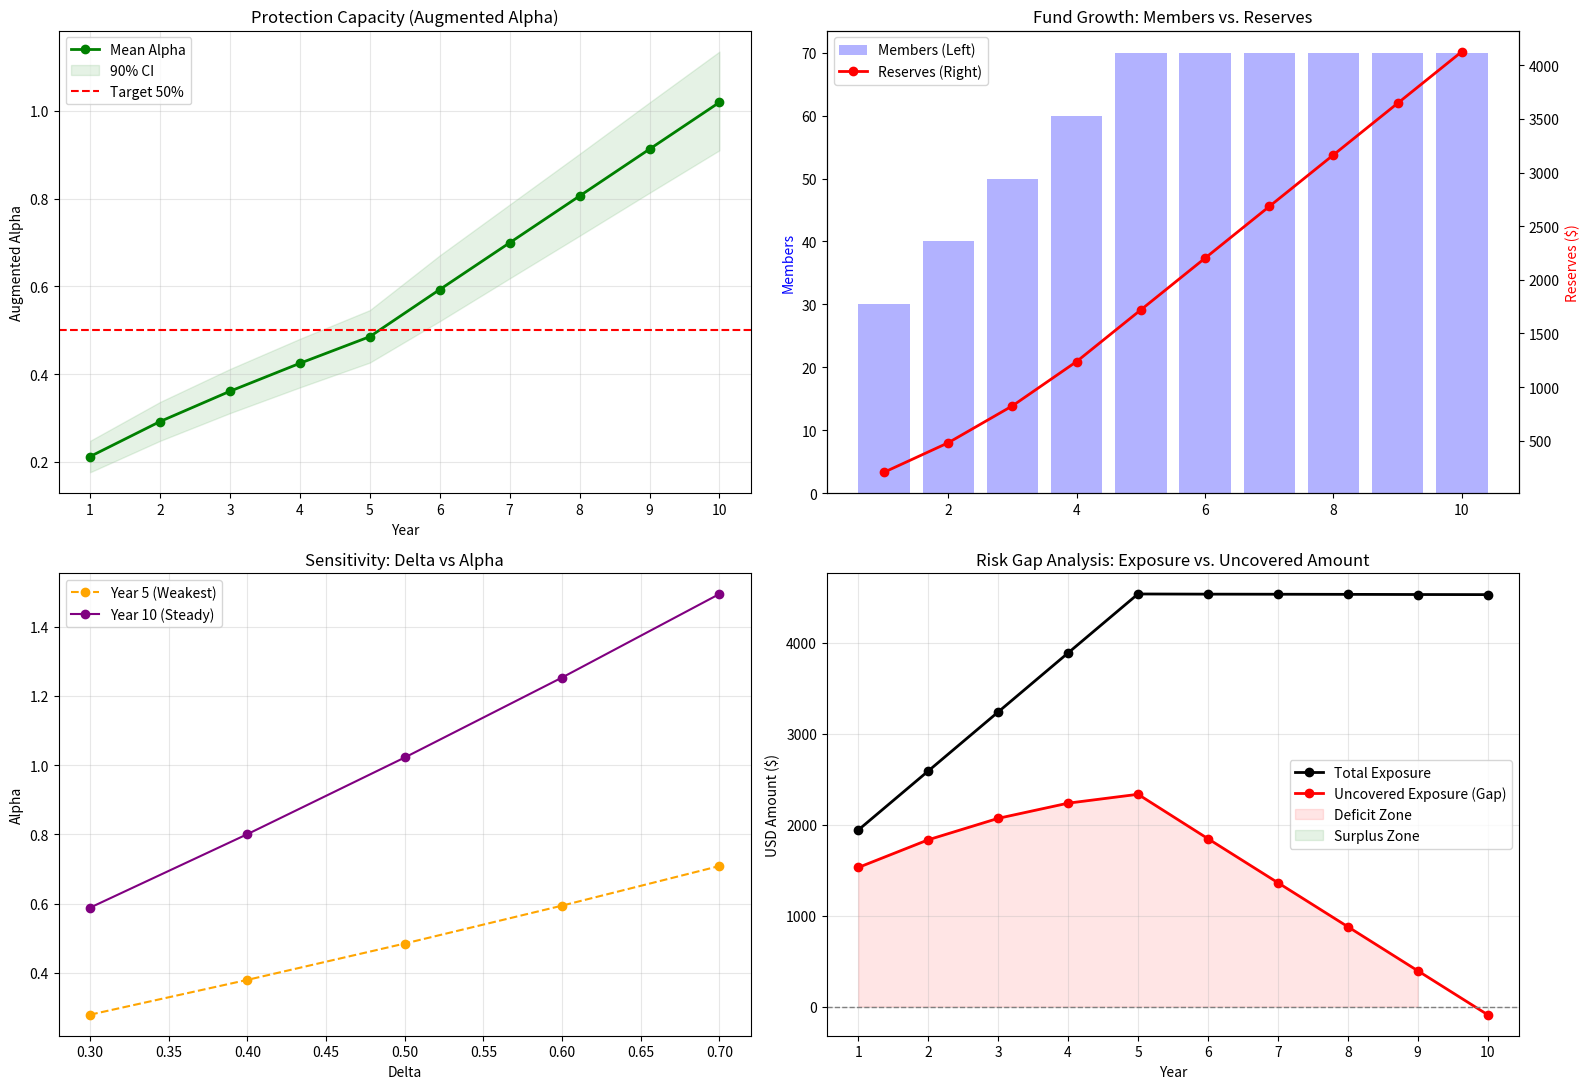

Here is the Python script that generated this plot:
import numpy as np
import pandas as pd
import matplotlib.pyplot as plt
import seaborn as sns
import warnings
from typing import Dict, List, Tuple, Optional, Any
from dataclasses import dataclass

warnings.filterwarnings('ignore')


@dataclass
class ScenarioConfig:
    member_pct: float
    installments: Tuple[int, int]


class DynamicSukukFund:
    """
    Dynamic Sukuk Enhancement Fund Model (10-Year Growth & Turnover)
    """

    # Class Constants
    MONTHS_PER_YEAR = 12
    PRINCIPAL_MIN = 100
    PRINCIPAL_MAX = 1000
    PREMIUM_MIN = 0.0
    PREMIUM_MAX = 0.10

    # Defaults
    DEFAULT_MATURITY_YEARS = 5
    DEFAULT_BASE_RATE = 0.01
    DEFAULT_DELTA = 0.5
    DEFAULT_ALPHA_PRIME = 0.5
    DEFAULT_BETA = 0.5

    # Scenario Configs
    DISTRESS_SCENARIOS = {
        'optimistic': ScenarioConfig(member_pct=0.05, installments=(1, 3)),
        'realistic': ScenarioConfig(member_pct=0.09, installments=(4, 6)),
        'pessimistic': ScenarioConfig(member_pct=0.20, installments=(7, 10))
    }
    DEFAULT_SCENARIOS = {
        'optimistic': ScenarioConfig(member_pct=0.05, installments=(30, 36)),
        'realistic': ScenarioConfig(member_pct=0.09, installments=(30, 36)),
        'pessimistic': ScenarioConfig(member_pct=0.20, installments=(30, 36))
    }

    def __init__(self, base_rate=DEFAULT_BASE_RATE, delta=DEFAULT_DELTA,
                 alpha_prime=DEFAULT_ALPHA_PRIME, beta=DEFAULT_BETA):
        self.base_rate = base_rate
        self.delta = delta
        self.alpha_prime = alpha_prime
        self.beta = beta

        # Cohort Schedule: Start 30 -> Add 10/yr -> Year 6 Turnover
        self.cohort_schedule = [
            (1, 30),
            (2, 10), (3, 10), (4, 10), (5, 10),
            (6, 30),
            (7, 10), (8, 10), (9, 10), (10, 10)
        ]
        self.simulation_horizon = 10
        self.theoretical_params = self._calculate_theoretical_parameters()

    def _calculate_theoretical_parameters(self):
        """Calculate robust baselines for installment sizes"""
        theo_mean_principal = (self.PRINCIPAL_MIN + self.PRINCIPAL_MAX) / 2
        theo_mean_premium = (self.PREMIUM_MIN + self.PREMIUM_MAX) / 2
        theo_mean_rate_monthly = (self.base_rate + theo_mean_premium) / 12
        theo_max_premium = self.PREMIUM_MAX
        theo_max_rate_monthly = (self.base_rate + theo_max_premium) / 12

        theo_mean_debt = theo_mean_principal * (1 + (5 * 12) * theo_mean_rate_monthly)
        theo_max_debt = self.PRINCIPAL_MAX * (1 + (5 * 12) * theo_max_rate_monthly)

        return {
            'mean_installment': theo_mean_debt / (5 * 12),
            'max_installment': theo_max_debt / (5 * 12)
        }

    def generate_cohort(self, n_members, seed=None):
        if seed is not None: np.random.seed(seed)
        principals = np.random.uniform(self.PRINCIPAL_MIN, self.PRINCIPAL_MAX, n_members)
        premiums = np.random.uniform(self.PREMIUM_MIN, self.PREMIUM_MAX, n_members)

        monthly_base = self.base_rate / 12
        monthly_prem = premiums / 12
        months = 60  # 5 years

        total_debt = principals * (1 + months * (monthly_base + monthly_prem))
        monthly_installments = total_debt / months

        k1_annual = np.sum(principals * monthly_prem) * 12
        k2_gross_monthly = np.sum(monthly_installments)
        k2_net_monthly = k2_gross_monthly - (self.delta * (k1_annual / 12))
        k2_net_annual = k2_net_monthly * 12

        return {'revenue': k1_annual, 'exposure': k2_net_annual}

    def simulate_dynamic_performance(self, n_iterations=10000, seed_offset=0):
        results = {
            'total_revenues': [], 'total_reserves': [],
            'augmented_alpha': [], 'active_members': [],
            'cumulative_reserves_history': [],
            'total_dividends': [],
            'total_exposure': []
        }

        for i in range(n_iterations):
            cohorts = []
            for start_year, size in self.cohort_schedule:
                c_seed = i + seed_offset + (start_year * 1000)
                stats = self.generate_cohort(size, seed=c_seed)
                cohorts.append({
                    'start': start_year,
                    'end': start_year + 4,
                    'revenue': self.delta * stats['revenue'],
                    'exposure': self.alpha_prime * stats['exposure'],
                    'size': size
                })

            iter_alpha = np.zeros(self.simulation_horizon)
            iter_cum_reserves = np.zeros(self.simulation_horizon)
            iter_active_members = np.zeros(self.simulation_horizon)
            iter_total_rev = np.zeros(self.simulation_horizon)
            iter_dividends = np.zeros(self.simulation_horizon)
            iter_total_exp = np.zeros(self.simulation_horizon)

            cum_reserves = 0.0

            for t in range(1, self.simulation_horizon + 1):
                active_rev = 0.0
                active_exp = 0.0
                active_count = 0

                for c in cohorts:
                    if c['start'] <= t <= c['end']:
                        active_rev += c['revenue']
                        active_exp += c['exposure']
                        active_count += c['size']

                capacity = active_rev + cum_reserves
                if active_exp > 0:
                    iter_alpha[t - 1] = capacity / active_exp

                iter_dividends[t - 1] = (1 - self.beta) * active_rev
                cum_reserves += (self.beta * active_rev)

                iter_cum_reserves[t - 1] = cum_reserves
                iter_active_members[t - 1] = active_count
                iter_total_rev[t - 1] = active_rev
                iter_total_exp[t - 1] = active_exp

            results['total_revenues'].append(iter_total_rev)
            results['cumulative_reserves_history'].append(iter_cum_reserves)
            results['augmented_alpha'].append(iter_alpha)
            results['active_members'].append(iter_active_members)
            results['total_dividends'].append(iter_dividends)
            results['total_exposure'].append(iter_total_exp)

        return results

    def analyze_scenarios(self, results, capital_injection=0, event_year=5):
        """Analyze scenarios at a specific event year."""
        avg_rev_history = np.mean(results['total_revenues'], axis=0)
        avg_res_history = np.mean(results['cumulative_reserves_history'], axis=0)
        avg_members_history = np.mean(results['active_members'], axis=0)

        revenue_event_year = avg_rev_history[event_year - 1]
        reserves_prior_year = avg_res_history[event_year - 2] if event_year > 1 else 0

        base_internal_capacity = reserves_prior_year + revenue_event_year
        base_enhanced_capacity = base_internal_capacity + capital_injection

        active_members_count = avg_members_history[event_year - 1]

        avg_inst = self.theoretical_params['mean_installment']
        max_inst = self.theoretical_params['max_installment']
        distressed_installment = (avg_inst + max_inst) / 2

        final_output = {'distress': {}, 'default': {}}

        def process(config_dict, key):
            is_default = (key == 'default')
            for name, config in config_dict.items():
                n_members = config.member_pct * active_members_count
                n_installments = np.mean(config.installments)
                total_losses = n_members * n_installments * distressed_installment
                fund_exposure = self.alpha_prime * total_losses

                if is_default:
                    deficit = max(0, fund_exposure - base_internal_capacity)
                    drawdown = min(deficit, capital_injection)
                    drawdown_pct = drawdown / capital_injection if capital_injection > 0 else 0.0
                else:
                    drawdown = 0.0
                    drawdown_pct = 0.0

                if fund_exposure == 0:
                    cov_int = float('inf')
                    cov_enh = float('inf')
                else:
                    cov_int = base_internal_capacity / fund_exposure
                    cov_enh = base_enhanced_capacity / fund_exposure

                final_output[key][name] = {
                    'n_members': n_members,
                    'total_losses': total_losses,
                    'fund_exposure': fund_exposure,
                    'internal_capacity': base_internal_capacity,
                    'cov_internal': cov_int,
                    'cov_enhanced': cov_enh,
                    'drawdown': drawdown,
                    'drawdown_pct': drawdown_pct
                }

        process(self.DISTRESS_SCENARIOS, 'distress')
        process(self.DEFAULT_SCENARIOS, 'default')

        return final_output, revenue_event_year

    def parameter_sensitivity_analysis(self, n_iterations=2000):
        param_ranges = {'delta': np.linspace(0.3, 0.7, 5)}
        sensitivity_results = {}
        for param_name, values in param_ranges.items():
            print(f"  ...Analyzing {param_name}...")
            sensitivity_results[param_name] = []
            original_value = getattr(self, param_name)
            for value in values:
                setattr(self, param_name, value)
                results = self.simulate_dynamic_performance(n_iterations=n_iterations, seed_offset=999)
                avg_alpha_y5 = np.mean([a[4] for a in results['augmented_alpha']])
                avg_alpha_y10 = np.mean([a[9] for a in results['augmented_alpha']])
                sensitivity_results[param_name].append({
                    'value': value, 'alpha_y5': avg_alpha_y5, 'alpha_y10': avg_alpha_y10
                })
            setattr(self, param_name, original_value)
        return sensitivity_results


def create_visualizations(results, sens_results, maturity_years):
    fig, axes = plt.subplots(2, 2, figsize=(16, 11))
    years = range(1, maturity_years + 1)

    avg_alpha = np.mean(results['augmented_alpha'], axis=0)
    avg_reserves = np.mean(results['cumulative_reserves_history'], axis=0)
    avg_members = np.mean(results['active_members'], axis=0)
    avg_exposure = np.mean(results['total_exposure'], axis=0)

    # Calculate Uncovered Exposure for Graph
    uncovered_exposure = avg_exposure * (1 - avg_alpha)

    # Plot A: Alpha
    alpha_all = np.array(results['augmented_alpha'])
    lower = np.percentile(alpha_all, 5, axis=0)
    upper = np.percentile(alpha_all, 95, axis=0)

    axes[0, 0].plot(years, avg_alpha, 'g-o', linewidth=2, label='Mean Alpha')
    axes[0, 0].fill_between(years, lower, upper, color='green', alpha=0.1, label='90% CI')
    axes[0, 0].axhline(y=0.5, color='red', linestyle='--', label='Target 50%')
    axes[0, 0].set_title('Protection Capacity (Augmented Alpha)')
    axes[0, 0].set_ylabel('Augmented Alpha')
    axes[0, 0].set_xlabel('Year')
    axes[0, 0].set_xticks(years)
    axes[0, 0].legend()
    axes[0, 0].grid(True, alpha=0.3)

    # Plot B: Members vs Reserves
    ax1 = axes[0, 1]
    ax2 = ax1.twinx()
    ax1.bar(years, avg_members, alpha=0.3, color='blue', label='Members (Left)')
    ax2.plot(years, avg_reserves, 'r-o', linewidth=2, label='Reserves (Right)')
    ax1.set_ylabel('Members', color='blue')
    ax2.set_ylabel('Reserves ($)', color='red')
    axes[0, 1].set_title('Fund Growth: Members vs. Reserves')
    l1, lab1 = ax1.get_legend_handles_labels()
    l2, lab2 = ax2.get_legend_handles_labels()
    ax1.legend(l1 + l2, lab1 + lab2, loc='upper left')

    # Plot C: Sensitivity (Delta)
    deltas = [x['value'] for x in sens_results['delta']]
    a5 = [x['alpha_y5'] for x in sens_results['delta']]
    a10 = [x['alpha_y10'] for x in sens_results['delta']]

    axes[1, 0].plot(deltas, a5, 'o--', color='orange', label='Year 5 (Weakest)')
    axes[1, 0].plot(deltas, a10, 'o-', color='purple', label='Year 10 (Steady)')
    axes[1, 0].set_title('Sensitivity: Delta vs Alpha')
    axes[1, 0].set_xlabel('Delta')
    axes[1, 0].set_ylabel('Alpha')
    axes[1, 0].legend()
    axes[1, 0].grid(True, alpha=0.3)

    # Plot D: Exposure vs Uncovered Exposure (Gap Analysis)
    axes[1, 1].plot(years, avg_exposure, 'k-o', linewidth=2, label='Total Exposure')
    axes[1, 1].plot(years, uncovered_exposure, 'r-o', linewidth=2, label='Uncovered Exposure (Gap)')
    axes[1, 1].axhline(y=0, color='gray', linestyle='--', linewidth=1)

    axes[1, 1].fill_between(years, uncovered_exposure, 0, where=(uncovered_exposure > 0), color='red', alpha=0.1,
                            label='Deficit Zone')
    axes[1, 1].fill_between(years, uncovered_exposure, 0, where=(uncovered_exposure < 0), color='green', alpha=0.1,
                            label='Surplus Zone')

    axes[1, 1].set_title('Risk Gap Analysis: Exposure vs. Uncovered Amount')
    axes[1, 1].set_ylabel('USD Amount ($)')
    axes[1, 1].set_xlabel('Year')
    axes[1, 1].set_xticks(years)
    axes[1, 1].legend()
    axes[1, 1].grid(True, alpha=0.3)

    plt.tight_layout()
    plt.show()


def run_dynamic_analysis(n_iterations=10000, verbose=True):
    if verbose:
        print("=" * 100)
        print("SUKUK ENHANCEMENT FUND: DYNAMIC ANALYSIS (10 YEARS)")
        print("=" * 100)

    fund = DynamicSukukFund()
    if verbose: print(f"\nRunning Simulation ({n_iterations:,} iterations)...")
    results = fund.simulate_dynamic_performance(n_iterations=n_iterations)

    # Financials
    avg_alpha = np.mean(results['augmented_alpha'], axis=0)
    avg_reserves = np.mean(results['cumulative_reserves_history'], axis=0)
    avg_members = np.mean(results['active_members'], axis=0)
    avg_revenue = np.mean(results['total_revenues'], axis=0)
    avg_exposure = np.mean(results['total_exposure'], axis=0)
    avg_dividends = np.mean(results['total_dividends'], axis=0)  # ADDED

    # Uncovered Exposure
    uncovered_exposure = avg_exposure * (1 - avg_alpha)

    # Capital Calculation (Upfront)
    capital_req = avg_revenue[0] * 4

    if verbose:
        print("\n1. FINANCIAL PROJECTIONS (Includes Dividends)")
        print("-" * 105)
        # Added Dividends column to header and row
        print(
            f"{'Year':<5} | {'Members':<8} | {'Revenue':<12} | {'Dividends':<12} | {'Cum Reserves':<15} | {'Aug Alpha':<10}")
        print("-" * 105)
        for t in range(10):
            print(
                f"{t + 1:<5} | {avg_members[t]:<8.0f} | ${avg_revenue[t]:<11.2f} | ${avg_dividends[t]:<11.2f} | ${avg_reserves[t]:<14.2f} | {avg_alpha[t]:.2%}")

    if verbose:
        print("\n2. RISK GAP ANALYSIS (Exposure vs Uncovered)")
        print("-" * 80)
        print(f"{'Year':<5} | {'Total Exposure':<15} | {'Uncovered Exposure (Gap)':<25}")
        print("-" * 80)
        for t in range(10):
            gap_str = f"${uncovered_exposure[t]:,.1f}"
            if uncovered_exposure[t] < 0:
                gap_str += " (Surplus)"
            print(f"{t + 1:<5} | ${avg_exposure[t]:<14,.1f} | {gap_str:<25}")

    if verbose:
        print("\n3. CAPITAL ANALYSIS")
        print("-" * 60)
        print(f"External Capital Available (Fixed Upfront): ${capital_req:,.2f}")

    # Scenarios (Year 5)
    scenarios, _ = fund.analyze_scenarios(results, capital_injection=capital_req, event_year=5)

    if verbose:
        print(f"\n4. SCENARIO ANALYSIS (Year 5 - The 'Pinch Point')")

        # DISTRESS
        print("\nDISTRESS SCENARIOS:")
        headers_dist = f"{'SCENARIO':<12} | {'LOSS':<12} | {'FUND EXP':<10} | {'CAPACITY':<10} | {'INT. COV':<10} | {'ENH. COV':<10}"
        print("-" * 95)
        print(headers_dist)
        print("-" * 95)
        for name, res in scenarios['distress'].items():
            loss = f"${res['total_losses']:,.0f}"
            exp = f"${res['fund_exposure']:,.0f}"
            cap = f"${res['internal_capacity']:,.0f}"
            icov = f"{res['cov_internal']:.2f}x"
            ecov = f"{res['cov_enhanced']:.2f}x"
            print(f"  {name.capitalize():<10} | {loss:<12} | {exp:<10} | {cap:<10} | {icov:<10} | {ecov:<10}")

        # DEFAULT
        print("\nDEFAULT SCENARIOS:")
        headers_def = f"{'SCENARIO':<12} | {'LOSS':<10} | {'FUND EXP':<10} | {'CAPACITY':<10} | {'INT. COV':<9} | {'ENH. COV':<9} | {'DRAWDOWN':<10} | {'% CAP'}"
        print("-" * 110)
        print(headers_def)
        print("-" * 110)
        for name, res in scenarios['default'].items():
            loss = f"${res['total_losses']:,.0f}"
            exp = f"${res['fund_exposure']:,.0f}"
            cap = f"${res['internal_capacity']:,.0f}"
            icov = f"{res['cov_internal']:.2f}x"
            ecov = f"{res['cov_enhanced']:.2f}x"
            dd = f"${res['drawdown']:,.0f}"
            dd_pct = f"{res['drawdown_pct']:.1%}"
            print(
                f"  {name.capitalize():<10} | {loss:<10} | {exp:<10} | {cap:<10} | {icov:<9} | {ecov:<9} | {dd:<10} | {dd_pct}")
        print("-" * 110)

    # Sensitivity
    if verbose:
        print("\n5. PARAMETER SENSITIVITY")
        sens_results = fund.parameter_sensitivity_analysis(n_iterations=2000)
        for p, table in sens_results.items():
            print(f"\nSensitivity: {p.upper()}")
            print(f"{'Value':<10} | {'Alpha (Y5)':<12} | {'Alpha (Y10)':<12}")
            print("-" * 45)
            for row in table:
                print(f"{row['value']:<10.2f} | {row['alpha_y5']:<12.2%} | {row['alpha_y10']:<12.2%}")

    # Plots
    if verbose:
        print("\nGenerating Visualizations...")
        create_visualizations(results, sens_results, fund.simulation_horizon)


if __name__ == "__main__":
    run_dynamic_analysis()